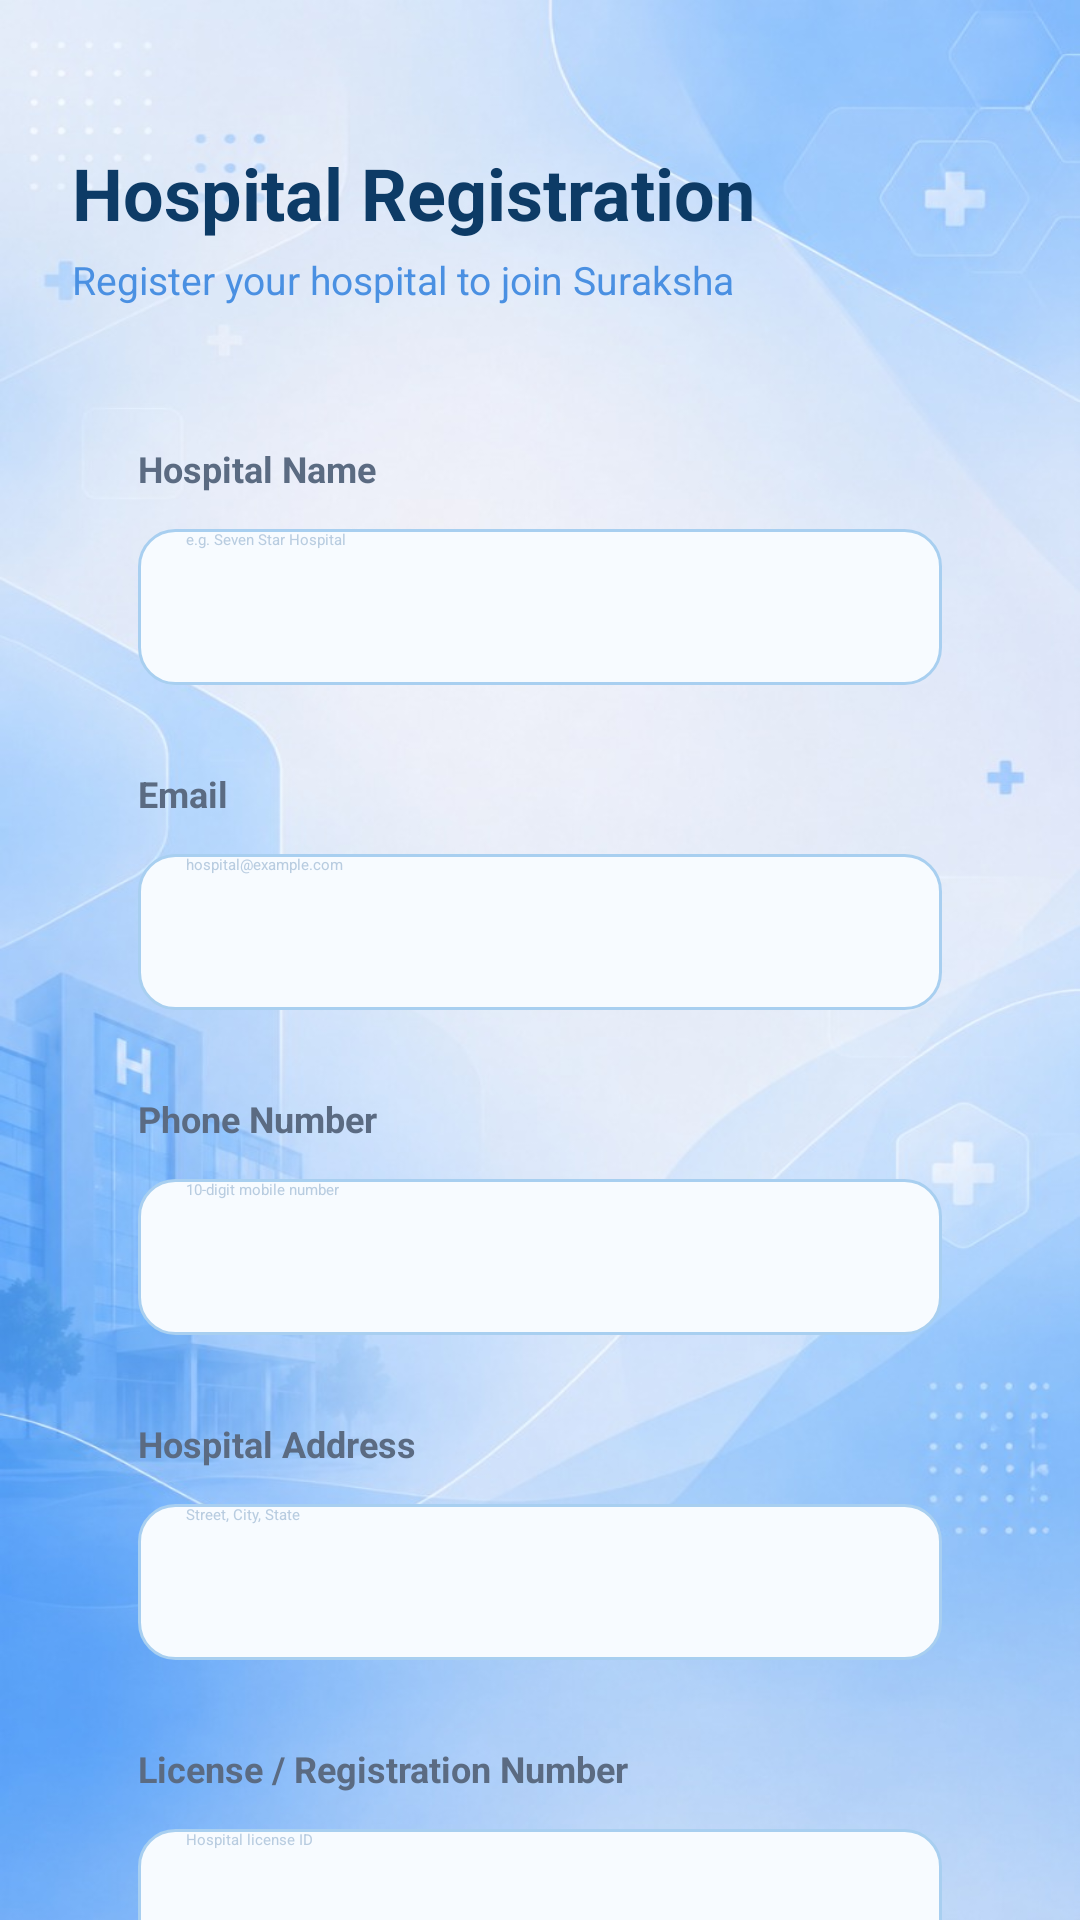

Here is an Android app screen rendered from its layout file. Give the layout XML and the strings, colors and styles it references.
<!-- AndroidManifest.xml: application theme Theme.Application -->
<!-- res/layout/hospital_registration.xml -->
<?xml version="1.0" encoding="utf-8"?>
<ScrollView xmlns:android="http://schemas.android.com/apk/res/android"
    xmlns:app="http://schemas.android.com/apk/res-auto"
    android:layout_width="match_parent"
    android:layout_height="match_parent"
    android:background="@drawable/apurva"
    android:fillViewport="true">

    <LinearLayout
        android:orientation="vertical"
        android:layout_width="match_parent"
        android:layout_height="wrap_content"
        android:padding="24dp">

        <TextView
            android:layout_width="wrap_content"
            android:layout_height="wrap_content"
            android:text="Hospital Registration"
            android:textColor="#0D3B66"
            android:textSize="24sp"
            android:textStyle="bold"
            android:layout_marginTop="24dp" />

        <TextView
            android:layout_width="wrap_content"
            android:layout_height="wrap_content"
            android:text="Register your hospital to join Suraksha"
            android:textColor="#4A90E2"
            android:textSize="13sp"
            android:layout_marginTop="4dp"
            android:layout_marginBottom="24dp" />

        <LinearLayout
            android:layout_width="match_parent"
            android:layout_height="wrap_content"
            android:orientation="vertical"
            android:background="@drawable/bg_card_white"
            android:elevation="4dp"
            android:padding="22dp">

            <TextView
                style="@style/FieldLabel"
                android:text="Hospital Name"
                android:layout_marginTop="0dp" />

            <EditText
                android:id="@+id/etHospitalName"
                android:layout_width="match_parent"
                android:layout_height="52dp"
                android:hint="e.g. Seven Star Hospital"
                android:textColorHint="#B8CCE0"
                android:textColor="#0D3B66"
                android:background="@drawable/bg_input_light"
                android:paddingStart="16dp"
                android:paddingEnd="16dp"
                android:layout_marginTop="6dp"
                android:layout_marginBottom="16dp" />

            <TextView
                style="@style/FieldLabel"
                android:text="Email" />

            <EditText
                android:id="@+id/etEmail"
                android:layout_width="match_parent"
                android:layout_height="52dp"
                android:hint="hospital@example.com"
                android:textColorHint="#B8CCE0"
                android:textColor="#0D3B66"
                android:inputType="textEmailAddress"
                android:background="@drawable/bg_input_light"
                android:paddingStart="16dp"
                android:paddingEnd="16dp"
                android:layout_marginTop="6dp"
                android:layout_marginBottom="16dp" />

            <TextView
                style="@style/FieldLabel"
                android:text="Phone Number" />

            <EditText
                android:id="@+id/etPhone"
                android:layout_width="match_parent"
                android:layout_height="52dp"
                android:hint="10-digit mobile number"
                android:textColorHint="#B8CCE0"
                android:textColor="#0D3B66"
                android:inputType="phone"
                android:maxLength="10"
                android:background="@drawable/bg_input_light"
                android:paddingStart="16dp"
                android:paddingEnd="16dp"
                android:layout_marginTop="6dp"
                android:layout_marginBottom="16dp" />

            <TextView
                style="@style/FieldLabel"
                android:text="Hospital Address" />

            <EditText
                android:id="@+id/etAddress"
                android:layout_width="match_parent"
                android:layout_height="52dp"
                android:hint="Street, City, State"
                android:textColorHint="#B8CCE0"
                android:textColor="#0D3B66"
                android:background="@drawable/bg_input_light"
                android:paddingStart="16dp"
                android:paddingEnd="16dp"
                android:layout_marginTop="6dp"
                android:layout_marginBottom="16dp" />

            <TextView
                style="@style/FieldLabel"
                android:text="License / Registration Number" />

            <EditText
                android:id="@+id/etLicenseNumber"
                android:layout_width="match_parent"
                android:layout_height="52dp"
                android:hint="Hospital license ID"
                android:textColorHint="#B8CCE0"
                android:textColor="#0D3B66"
                android:background="@drawable/bg_input_light"
                android:paddingStart="16dp"
                android:paddingEnd="16dp"
                android:layout_marginTop="6dp"
                android:layout_marginBottom="16dp" />

            <LinearLayout
                android:layout_width="match_parent"
                android:layout_height="wrap_content"
                android:orientation="horizontal"
                android:layout_marginBottom="16dp"
                android:baselineAligned="false">

                <LinearLayout
                    android:layout_width="0dp"
                    android:layout_height="wrap_content"
                    android:layout_weight="1"
                    android:orientation="vertical"
                    android:layout_marginEnd="8dp">

                    <TextView
                        style="@style/FieldLabel"
                        android:text="Total Beds"
                        android:layout_marginTop="0dp" />

                    <EditText
                        android:id="@+id/etTotalBeds"
                        android:layout_width="match_parent"
                        android:layout_height="52dp"
                        android:hint="e.g. 20"
                        android:textColorHint="#B8CCE0"
                        android:textColor="#0D3B66"
                        android:inputType="number"
                        android:background="@drawable/bg_input_light"
                        android:paddingStart="16dp"
                        android:layout_marginTop="6dp" />
                </LinearLayout>

                <LinearLayout
                    android:layout_width="0dp"
                    android:layout_height="wrap_content"
                    android:layout_weight="1"
                    android:orientation="vertical"
                    android:layout_marginStart="8dp">

                    <TextView
                        style="@style/FieldLabel"
                        android:text="Total Ambulances"
                        android:layout_marginTop="0dp" />

                    <EditText
                        android:id="@+id/etTotalAmbulances"
                        android:layout_width="match_parent"
                        android:layout_height="52dp"
                        android:hint="e.g. 5"
                        android:textColorHint="#B8CCE0"
                        android:textColor="#0D3B66"
                        android:inputType="number"
                        android:background="@drawable/bg_input_light"
                        android:paddingStart="16dp"
                        android:layout_marginTop="6dp" />
                </LinearLayout>
            </LinearLayout>

            <TextView
                style="@style/FieldLabel"
                android:text="Password" />

            <com.google.android.material.textfield.TextInputLayout
                android:layout_width="match_parent"
                android:layout_height="wrap_content"
                app:passwordToggleEnabled="true"
                app:passwordToggleTint="#1E6FD9"
                app:hintEnabled="false">

                <EditText
                    android:id="@+id/etPassword"
                    android:layout_width="match_parent"
                    android:layout_height="52dp"
                    android:hint="Create a password"
                    android:textColorHint="#B8CCE0"
                    android:textColor="#0D3B66"
                    android:inputType="textPassword"
                    android:background="@drawable/bg_input_light"
                    android:paddingStart="16dp"
                    android:paddingEnd="16dp" />
            </com.google.android.material.textfield.TextInputLayout>

            <View
                android:layout_width="match_parent"
                android:layout_height="16dp" />

            <TextView
                style="@style/FieldLabel"
                android:text="Confirm Password" />

            <com.google.android.material.textfield.TextInputLayout
                android:layout_width="match_parent"
                android:layout_height="wrap_content"
                app:passwordToggleEnabled="true"
                app:passwordToggleTint="#1E6FD9"
                app:hintEnabled="false">

                <EditText
                    android:id="@+id/etConfirmPassword"
                    android:layout_width="match_parent"
                    android:layout_height="52dp"
                    android:hint="Re-enter password"
                    android:textColorHint="#B8CCE0"
                    android:textColor="#0D3B66"
                    android:inputType="textPassword"
                    android:background="@drawable/bg_input_light"
                    android:paddingStart="16dp"
                    android:paddingEnd="16dp" />
            </com.google.android.material.textfield.TextInputLayout>

            <View
                android:layout_width="match_parent"
                android:layout_height="24dp" />

            <Button
                android:id="@+id/btnRegister"
                android:layout_width="match_parent"
                android:layout_height="54dp"
                android:text="Register Hospital"
                android:textColor="#FFFFFF"
                android:textAllCaps="false"
                android:background="@drawable/bg_card_rounded"
                android:backgroundTint="#1E6FD9" />

            <ProgressBar
                android:id="@+id/progressBar"
                android:layout_width="wrap_content"
                android:layout_height="wrap_content"
                android:layout_gravity="center_horizontal"
                android:layout_marginTop="16dp"
                android:visibility="gone" />

        </LinearLayout>

        <TextView
            android:id="@+id/tvGoToLogin"
            android:layout_width="wrap_content"
            android:layout_height="wrap_content"
            android:text="Already registered? Login"
            android:textColor="#0D3B66"
            android:textSize="14sp"
            android:layout_gravity="center_horizontal"
            android:layout_marginTop="20dp"
            android:layout_marginBottom="30dp" />

    </LinearLayout>
</ScrollView>
<!-- resources referenced by this layout -->
<resources>
  <!-- drawable apurva: jpeg bitmap (drawable, 79273 bytes) -->
  <!-- drawable bg_card_rounded (drawable) -->
  <?xml version="1.0" encoding="utf-8"?>
  <shape xmlns:android="http://schemas.android.com/apk/res/android">
      <solid android:color="@color/bg_card" />
      <corners android:radius="20dp" />
      <stroke android:width="1dp" android:color="@color/stroke_subtle" />
  </shape>
  <!-- drawable bg_input_light (drawable) -->
  <?xml version="1.0" encoding="utf-8"?>
  <shape xmlns:android="http://schemas.android.com/apk/res/android"
      android:shape="rectangle">
      <solid android:color="#F7FBFF" />
      <corners android:radius="12dp" />
      <stroke android:width="1dp" android:color="#A8CFF0" />
  </shape>
  <style name="FieldLabel">
      <item name="android:layout_width">wrap_content</item>
      <item name="android:layout_height">wrap_content</item>
      <item name="android:textColor">@color/text_secondary</item>
      <item name="android:textSize">12sp</item>
      <item name="android:textStyle">bold</item>
      <item name="android:layout_marginBottom">6dp</item>
      <item name="android:layout_marginTop">12dp</item>
  </style>
  <color name="bg_card">#FFFFFF</color>
  <color name="stroke_subtle">#DCE7F5</color>
  <color name="text_secondary">#5B6B82</color>
</resources>
